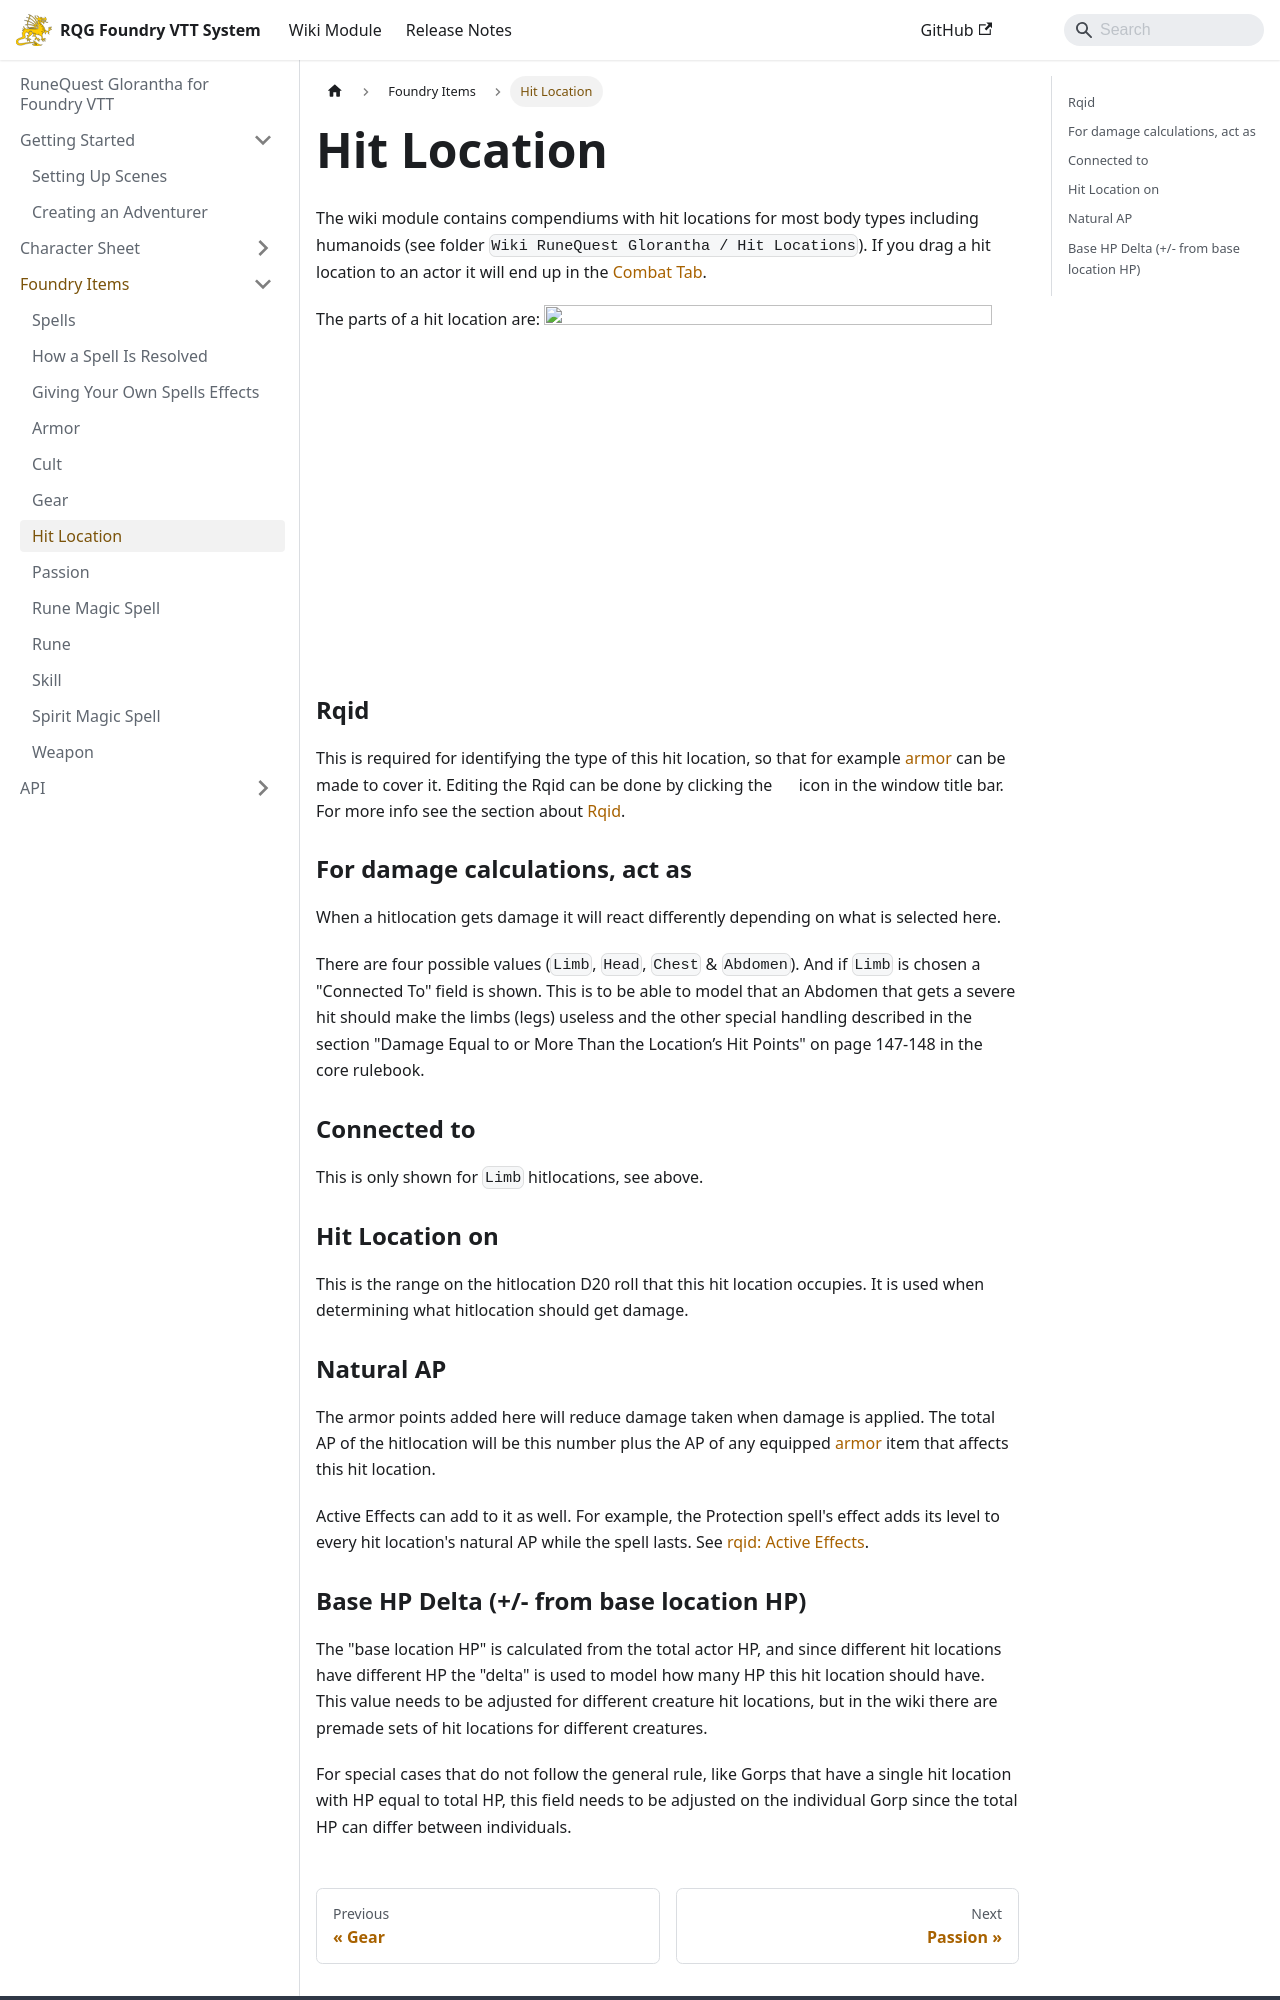

repository: sun-dragon-cult/sun-dragon-cult.github.io · page: pr-preview/pr-42/rqg-system/items/hit-location.html · generator: docusaurus

---
slug: hit-location
title: Hit Location
tags: []
---

The wiki module contains compendiums with hit locations for most body types including humanoids (see
folder `Wiki RuneQuest Glorantha / Hit Locations`). If you drag a hit location to an actor it will
end up in the [Combat Tab](
